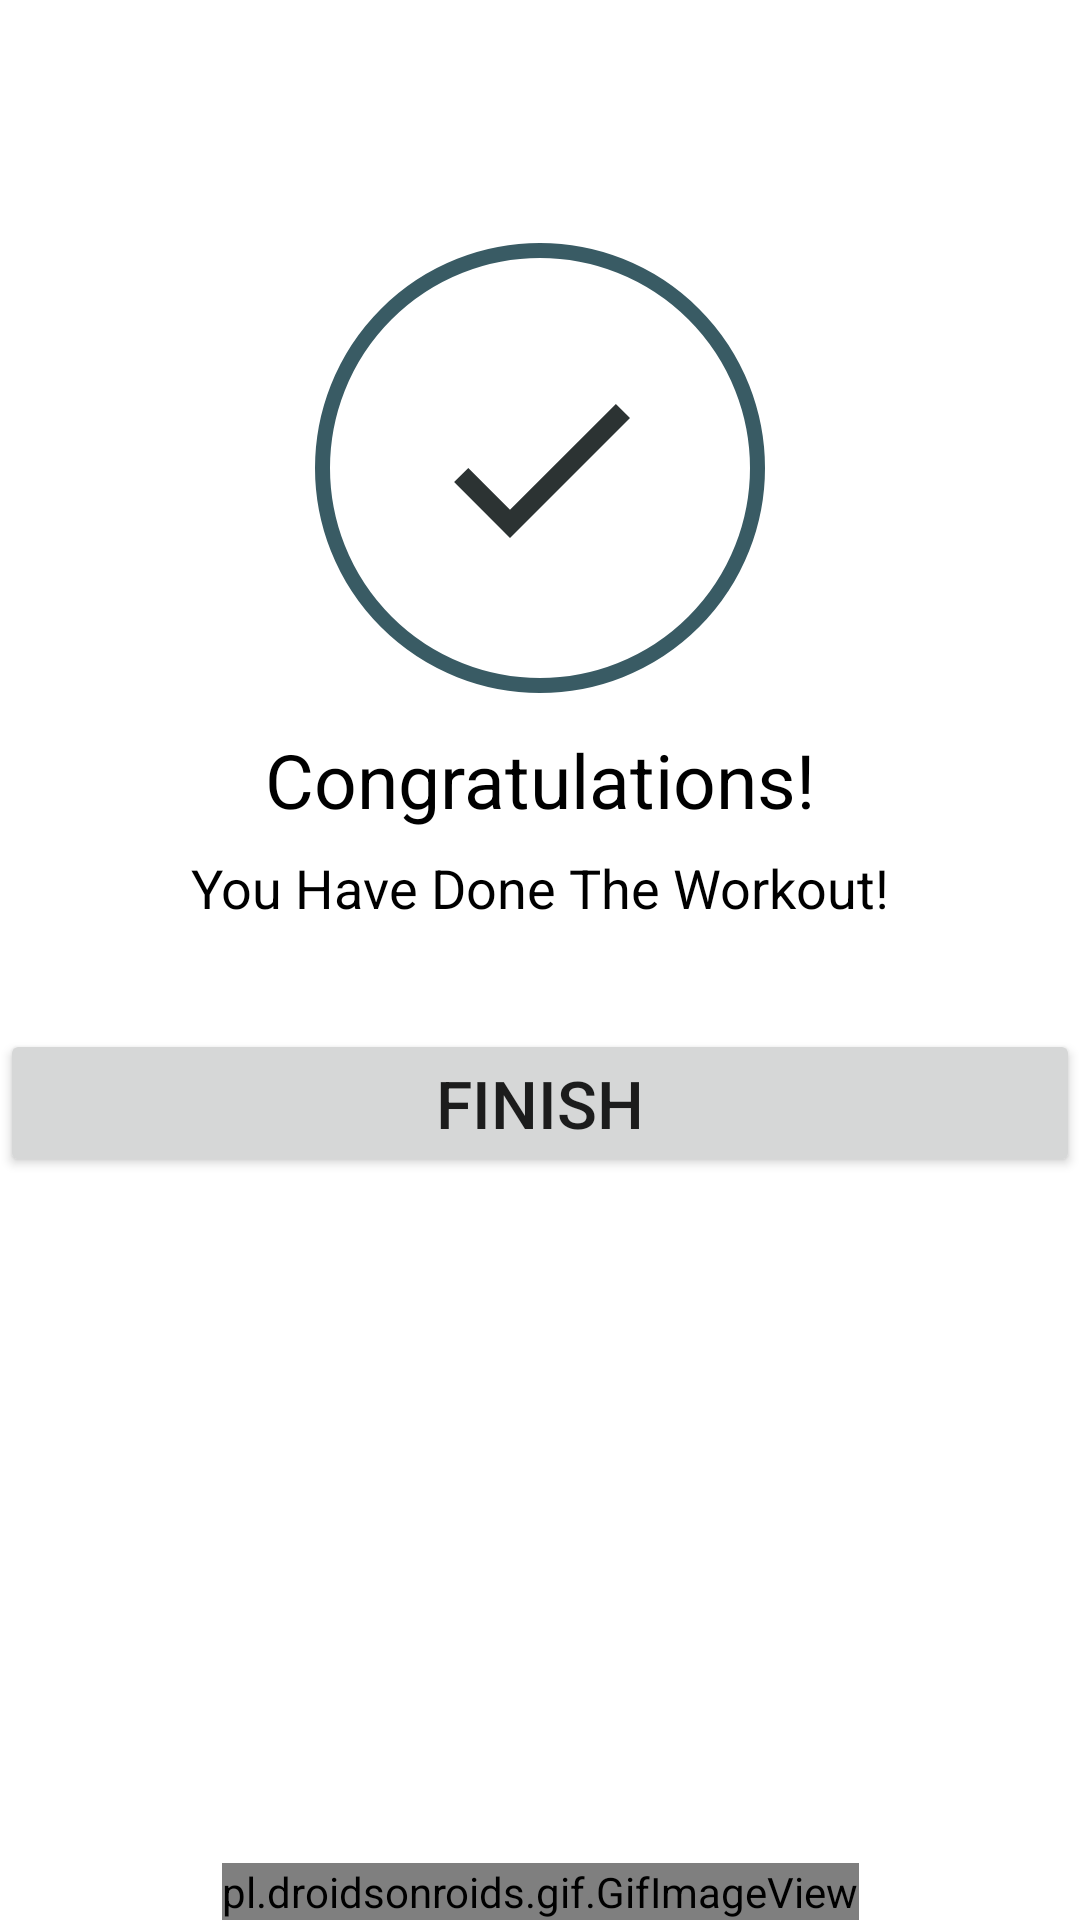

Android layout source for this screen:
<!-- AndroidManifest.xml: application theme Theme.7MinWorkout -->
<!-- res/layout/activity_finish.xml -->
<?xml version="1.0" encoding="utf-8"?>
<androidx.constraintlayout.widget.ConstraintLayout xmlns:android="http://schemas.android.com/apk/res/android"
    xmlns:app="http://schemas.android.com/apk/res-auto"
    xmlns:tools="http://schemas.android.com/tools"
    android:layout_width="match_parent"
    android:layout_height="match_parent"
    tools:context=".finishAct">

    <androidx.appcompat.widget.Toolbar
        android:id="@+id/toolbarexer"
        android:layout_width="match_parent"
        android:layout_height="?android:attr/actionBarSize"
        android:background="@color/white"
        android:theme="@style/Toolbar_theme"
        app:titleTextColor="@color/purple_200"
        android:textAlignment="center"
        app:layout_constraintTop_toTopOf="parent"
        />


    <FrameLayout
        android:id="@+id/check"
        android:layout_width="150dp"
        android:layout_height="150dp"
        app:layout_constraintTop_toBottomOf="@+id/toolbarexer"
        app:layout_constraintStart_toStartOf="parent"
        app:layout_constraintEnd_toEndOf="parent"
        android:layout_marginTop="25dp"
        android:background="@drawable/item_ciircular_color_accent_border"
        >
        <ImageView
            android:layout_gravity="center"
            android:layout_width="80dp"
            android:layout_height="80dp"
            android:src="@drawable/check"/>
    </FrameLayout>

    <TextView
        android:id="@+id/tvcong"
        android:layout_width="wrap_content"
        android:layout_height="wrap_content"
        android:textSize="25sp"
        android:layout_marginTop="12dp"
        android:text="@string/congomsg"
        android:textColor="@color/black"
        app:layout_constraintTop_toBottomOf="@+id/check"
        app:layout_constraintStart_toStartOf="parent"
        app:layout_constraintEnd_toEndOf="parent"/>
    <TextView
        android:id="@+id/tvdonemsg"
        android:layout_width="wrap_content"
        android:layout_height="wrap_content"
        android:textSize="18sp"
        android:layout_marginTop="7dp"
        android:text="@string/donemsg"
        android:textColor="@color/black"
        app:layout_constraintTop_toBottomOf="@+id/tvcong"
        app:layout_constraintStart_toStartOf="parent"
        app:layout_constraintEnd_toEndOf="parent"/>

    <Button
        android:id="@+id/tvfinish"
        android:layout_width="match_parent"
        android:layout_height="wrap_content"
        app:layout_constraintTop_toBottomOf="@+id/tvdonemsg"
        android:layout_marginTop="35dp"
        android:text="Finish"
        android:textSize="@dimen/default_button_text"
        />

    <pl.droidsonroids.gif.GifImageView
        android:layout_width="wrap_content"
        android:layout_height="wrap_content"
        android:src="@drawable/apl"

        app:layout_constraintBottom_toBottomOf="parent"
        app:layout_constraintStart_toStartOf="parent"
        app:layout_constraintEnd_toEndOf="parent"
        />

</androidx.constraintlayout.widget.ConstraintLayout>
<!-- resources referenced by this layout -->
<resources>
  <color name="black">#FF000000</color>
  <color name="purple_200">#2C3333</color>
  <color name="white">#ffffff</color>
  <dimen name="default_button_text">22sp</dimen>
  <!-- drawable check (drawable) -->
  <vector android:height="50dp" android:tint="@color/border"
      android:viewportHeight="24" android:viewportWidth="24"
      android:width="50dp" xmlns:android="http://schemas.android.com/apk/res/android">
      <path android:fillColor="@android:color/white" android:pathData="M9,16.17L4.83,12l-1.42,1.41L9,19 21,7l-1.41,-1.41z"/>
  </vector>
  <!-- drawable item_ciircular_color_accent_border (drawable) -->
  <?xml version="1.0" encoding="utf-8"?>
  <shape xmlns:android="http://schemas.android.com/apk/res/android"
      android:shape="oval">
  
      <stroke
          android:width="5dp"
          android:color="@color/purple_500"
          />
      <solid android:color="#ffffff" />
  </shape>
  <string name="congomsg">Congratulations!</string>
  <string name="donemsg">You Have Done The Workout!</string>
  <style name="Toolbar_theme" parent="@style/ThemeOverlay.MaterialComponents.ActionBar">
          <item name="colorControlNormal">@color/toolbarcolor</item>
      </style>
  <style name="Theme.7MinWorkout" parent="Theme.MaterialComponents.DayNight.NoActionBar">
          
          <item name="colorPrimary">@color/purple_500</item>
          <item name="colorPrimaryVariant">@color/purple_700</item>
          <item name="colorOnPrimary">@color/white</item>
          
          <item name="colorSecondary">@color/teal_200</item>
          <item name="colorSecondaryVariant">@color/teal_700</item>
          <item name="colorOnSecondary">@color/black</item>
          
          <item name="android:statusBarColor" tools:targetApi="l">?attr/colorPrimaryVariant</item>
          
      </style>
  <color name="border">#2C3333</color>
  <color name="purple_500">#395B64</color>
  <color name="toolbarcolor">#838383</color>
  <color name="purple_700">#0D0C0C</color>
  <color name="teal_200">#FF03DAC5</color>
  <color name="teal_700">#FF018786</color>
</resources>
